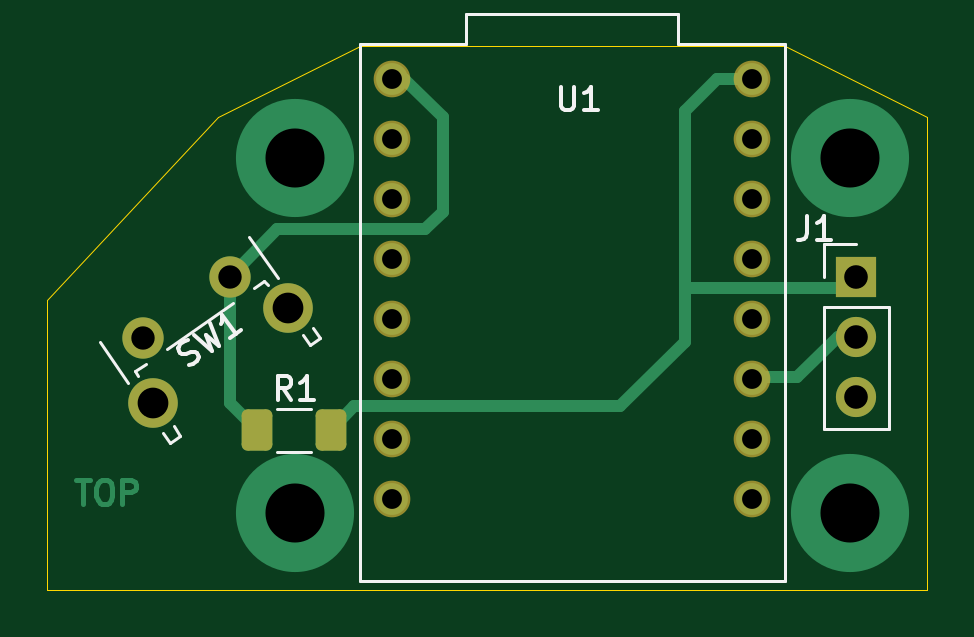
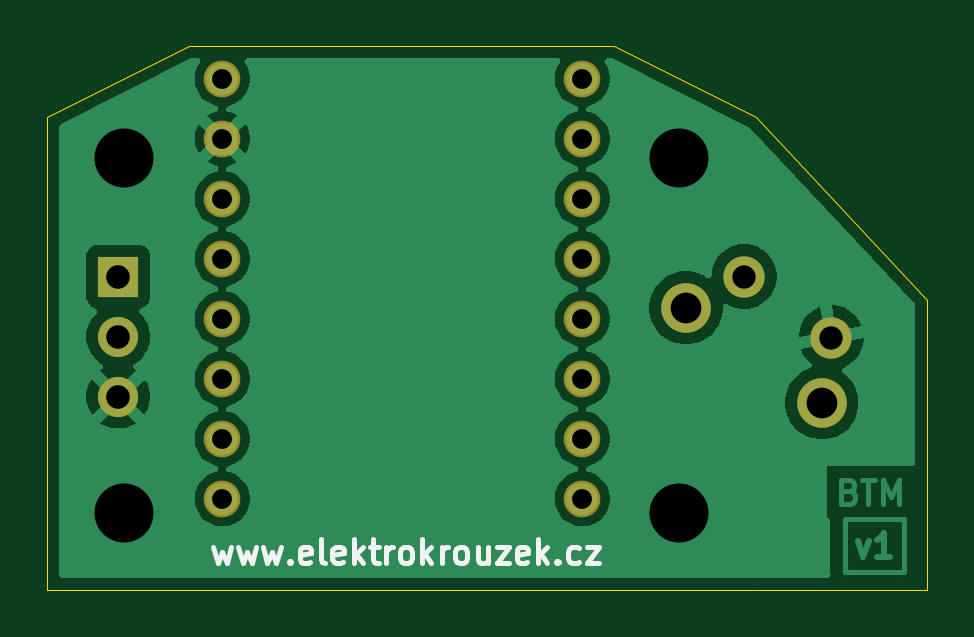
Circuit board: 11 layer files. Board 37.2 x 23.0 mm.
- bottom_copper: rgb_lamp-B_Cu.gbl (44979 bytes)
- bottom_mask: rgb_lamp-B_Mask.gbs (1224 bytes)
- paste: rgb_lamp-B_Paste.gbp (453 bytes)
- bottom_silk: rgb_lamp-B_Silkscreen.gbo (7810 bytes)
- outline: rgb_lamp-Edge_Cuts.gm1 (889 bytes)
- top_copper: rgb_lamp-F_Cu.gtl (6178 bytes)
- top_mask: rgb_lamp-F_Mask.gts (1948 bytes)
- paste: rgb_lamp-F_Paste.gtp (1177 bytes)
- top_silk: rgb_lamp-F_Silkscreen.gto (5539 bytes)
- drill: rgb_lamp-NPTH.drl (264 bytes)
- drill: rgb_lamp-PTH.drl (998 bytes)

=== bottom_copper: rgb_lamp-B_Cu.gbl (44979 bytes, source omitted) ===
=== bottom_mask: rgb_lamp-B_Mask.gbs ===
%TF.GenerationSoftware,KiCad,Pcbnew,10.0.3*%
%TF.CreationDate,2026-07-22T21:37:07+02:00*%
%TF.ProjectId,rgb_lamp,7267625f-6c61-46d7-902e-6b696361645f,rev?*%
%TF.SameCoordinates,Original*%
%TF.FileFunction,Soldermask,Bot*%
%TF.FilePolarity,Negative*%
%FSLAX46Y46*%
G04 Gerber Fmt 4.6, Leading zero omitted, Abs format (unit mm)*
G04 Created by KiCad (PCBNEW 10.0.3) date 2026-07-22 21:37:07*
%MOMM*%
%LPD*%
G01*
G04 APERTURE LIST*
%ADD10C,1.552000*%
%ADD11C,2.100000*%
%ADD12C,1.750000*%
%ADD13R,1.700000X1.700000*%
%ADD14C,1.700000*%
G04 APERTURE END LIST*
D10*
%TO.C,U1*%
X159095000Y-89625000D03*
X159095000Y-92165000D03*
X159095000Y-94705000D03*
X159095000Y-97245000D03*
X159095000Y-99785000D03*
X159095000Y-102325000D03*
X159095000Y-104865000D03*
X159095000Y-107405000D03*
X143855000Y-107405000D03*
X143855000Y-104865000D03*
X143855000Y-102325000D03*
X143855000Y-99785000D03*
X143855000Y-97245000D03*
X143855000Y-94705000D03*
X143855000Y-92165000D03*
X143855000Y-89625000D03*
%TD*%
D11*
%TO.C,SW1*%
X133718080Y-103337753D03*
X139460336Y-99316982D03*
D12*
X133313815Y-100581094D03*
X137000000Y-98000000D03*
%TD*%
D13*
%TO.C,J1*%
X163500000Y-98000000D03*
D14*
X163500000Y-100540000D03*
X163500000Y-103080000D03*
%TD*%
M02*

=== paste: rgb_lamp-B_Paste.gbp ===
%TF.GenerationSoftware,KiCad,Pcbnew,10.0.3*%
%TF.CreationDate,2026-07-22T21:37:07+02:00*%
%TF.ProjectId,rgb_lamp,7267625f-6c61-46d7-902e-6b696361645f,rev?*%
%TF.SameCoordinates,Original*%
%TF.FileFunction,Paste,Bot*%
%TF.FilePolarity,Positive*%
%FSLAX46Y46*%
G04 Gerber Fmt 4.6, Leading zero omitted, Abs format (unit mm)*
G04 Created by KiCad (PCBNEW 10.0.3) date 2026-07-22 21:37:07*
%MOMM*%
%LPD*%
G01*
G04 APERTURE LIST*
G04 APERTURE END LIST*
M02*

=== bottom_silk: rgb_lamp-B_Silkscreen.gbo (7810 bytes, source omitted) ===
=== outline: rgb_lamp-Edge_Cuts.gm1 ===
%TF.GenerationSoftware,KiCad,Pcbnew,10.0.3*%
%TF.CreationDate,2026-07-22T21:37:07+02:00*%
%TF.ProjectId,rgb_lamp,7267625f-6c61-46d7-902e-6b696361645f,rev?*%
%TF.SameCoordinates,Original*%
%TF.FileFunction,Profile,NP*%
%FSLAX46Y46*%
G04 Gerber Fmt 4.6, Leading zero omitted, Abs format (unit mm)*
G04 Created by KiCad (PCBNEW 10.0.3) date 2026-07-22 21:37:07*
%MOMM*%
%LPD*%
G01*
G04 APERTURE LIST*
%TA.AperFunction,Profile*%
%ADD10C,0.050000*%
%TD*%
G04 APERTURE END LIST*
D10*
X136500000Y-111250000D02*
X129250000Y-111250000D01*
X129250000Y-99000000D02*
X129250000Y-111250000D01*
X136500000Y-91250000D02*
X129250000Y-99000000D01*
X166500000Y-111250000D02*
X136500000Y-111250000D01*
X136500000Y-91250000D02*
X142500000Y-88250000D01*
X166500000Y-91250000D02*
X166500000Y-111250000D01*
X160500000Y-88250000D02*
X166500000Y-91250000D01*
X142500000Y-88250000D02*
X160500000Y-88250000D01*
M02*

=== top_copper: rgb_lamp-F_Cu.gtl (6178 bytes, source omitted) ===
=== top_mask: rgb_lamp-F_Mask.gts (1948 bytes, source withheld) ===
=== paste: rgb_lamp-F_Paste.gtp (1177 bytes, source withheld) ===
=== top_silk: rgb_lamp-F_Silkscreen.gto ===
%TF.GenerationSoftware,KiCad,Pcbnew,10.0.3*%
%TF.CreationDate,2026-07-22T21:37:07+02:00*%
%TF.ProjectId,rgb_lamp,7267625f-6c61-46d7-902e-6b696361645f,rev?*%
%TF.SameCoordinates,Original*%
%TF.FileFunction,Legend,Top*%
%TF.FilePolarity,Positive*%
%FSLAX46Y46*%
G04 Gerber Fmt 4.6, Leading zero omitted, Abs format (unit mm)*
G04 Created by KiCad (PCBNEW 10.0.3) date 2026-07-22 21:37:07*
%MOMM*%
%LPD*%
G01*
G04 APERTURE LIST*
%ADD10C,0.150000*%
%ADD11C,0.127000*%
%ADD12C,0.120000*%
G04 APERTURE END LIST*
D10*
X150988095Y-89954819D02*
X150988095Y-90764342D01*
X150988095Y-90764342D02*
X151035714Y-90859580D01*
X151035714Y-90859580D02*
X151083333Y-90907200D01*
X151083333Y-90907200D02*
X151178571Y-90954819D01*
X151178571Y-90954819D02*
X151369047Y-90954819D01*
X151369047Y-90954819D02*
X151464285Y-90907200D01*
X151464285Y-90907200D02*
X151511904Y-90859580D01*
X151511904Y-90859580D02*
X151559523Y-90764342D01*
X151559523Y-90764342D02*
X151559523Y-89954819D01*
X152559523Y-90954819D02*
X151988095Y-90954819D01*
X152273809Y-90954819D02*
X152273809Y-89954819D01*
X152273809Y-89954819D02*
X152178571Y-90097676D01*
X152178571Y-90097676D02*
X152083333Y-90192914D01*
X152083333Y-90192914D02*
X151988095Y-90240533D01*
X139583333Y-103204819D02*
X139250000Y-102728628D01*
X139011905Y-103204819D02*
X139011905Y-102204819D01*
X139011905Y-102204819D02*
X139392857Y-102204819D01*
X139392857Y-102204819D02*
X139488095Y-102252438D01*
X139488095Y-102252438D02*
X139535714Y-102300057D01*
X139535714Y-102300057D02*
X139583333Y-102395295D01*
X139583333Y-102395295D02*
X139583333Y-102538152D01*
X139583333Y-102538152D02*
X139535714Y-102633390D01*
X139535714Y-102633390D02*
X139488095Y-102681009D01*
X139488095Y-102681009D02*
X139392857Y-102728628D01*
X139392857Y-102728628D02*
X139011905Y-102728628D01*
X140535714Y-103204819D02*
X139964286Y-103204819D01*
X140250000Y-103204819D02*
X140250000Y-102204819D01*
X140250000Y-102204819D02*
X140154762Y-102347676D01*
X140154762Y-102347676D02*
X140059524Y-102442914D01*
X140059524Y-102442914D02*
X139964286Y-102490533D01*
X135261874Y-101765049D02*
X135406208Y-101722117D01*
X135406208Y-101722117D02*
X135601245Y-101585551D01*
X135601245Y-101585551D02*
X135651946Y-101491918D01*
X135651946Y-101491918D02*
X135663640Y-101425597D01*
X135663640Y-101425597D02*
X135648021Y-101320270D01*
X135648021Y-101320270D02*
X135593395Y-101242255D01*
X135593395Y-101242255D02*
X135499761Y-101191554D01*
X135499761Y-101191554D02*
X135433441Y-101179860D01*
X135433441Y-101179860D02*
X135328113Y-101195479D01*
X135328113Y-101195479D02*
X135144771Y-101265724D01*
X135144771Y-101265724D02*
X135039443Y-101281344D01*
X135039443Y-101281344D02*
X134973123Y-101269649D01*
X134973123Y-101269649D02*
X134879489Y-101218948D01*
X134879489Y-101218948D02*
X134824863Y-101140934D01*
X134824863Y-101140934D02*
X134809244Y-101035606D01*
X134809244Y-101035606D02*
X134820938Y-100969286D01*
X134820938Y-100969286D02*
X134871639Y-100875652D01*
X134871639Y-100875652D02*
X135066675Y-100739086D01*
X135066675Y-100739086D02*
X135211010Y-100696154D01*
X135456748Y-100465955D02*
X136225360Y-101148541D01*
X136225360Y-101148541D02*
X135971692Y-100454180D01*
X135971692Y-100454180D02*
X136537418Y-100930035D01*
X136537418Y-100930035D02*
X136158878Y-99974318D01*
X137473592Y-100274520D02*
X137005505Y-100602278D01*
X137239549Y-100438399D02*
X136665972Y-99619247D01*
X136665972Y-99619247D02*
X136669897Y-99790895D01*
X136669897Y-99790895D02*
X136646509Y-99923535D01*
X136646509Y-99923535D02*
X136595808Y-100017169D01*
X161416666Y-95454819D02*
X161416666Y-96169104D01*
X161416666Y-96169104D02*
X161369047Y-96311961D01*
X161369047Y-96311961D02*
X161273809Y-96407200D01*
X161273809Y-96407200D02*
X161130952Y-96454819D01*
X161130952Y-96454819D02*
X161035714Y-96454819D01*
X162416666Y-96454819D02*
X161845238Y-96454819D01*
X162130952Y-96454819D02*
X162130952Y-95454819D01*
X162130952Y-95454819D02*
X162035714Y-95597676D01*
X162035714Y-95597676D02*
X161940476Y-95692914D01*
X161940476Y-95692914D02*
X161845238Y-95740533D01*
%TO.C,U1*%
D11*
X146975000Y-88175000D02*
X142475000Y-88175000D01*
X146975000Y-86875000D02*
X146975000Y-88175000D01*
X155975000Y-86875000D02*
X155975000Y-88175000D01*
X155975000Y-86875000D02*
X146975000Y-86875000D01*
X142475000Y-110875000D02*
X142475000Y-88175000D01*
X160475000Y-88175000D02*
X155975000Y-88175000D01*
X160475000Y-110875000D02*
X160475000Y-88175000D01*
X160475000Y-110875000D02*
X142475000Y-110875000D01*
%TO.C,R1*%
D12*
X140427064Y-105410000D02*
X138972936Y-105410000D01*
X140427064Y-103590000D02*
X138972936Y-103590000D01*
%TO.C,SW1*%
X131478761Y-100767315D02*
X132683272Y-102487534D01*
X134174571Y-104617330D02*
X134467095Y-105035097D01*
X134467095Y-105035097D02*
X134893053Y-104736838D01*
X132977308Y-102000870D02*
X133109231Y-102189275D01*
X132977308Y-102000870D02*
X133419650Y-101691138D01*
X134600529Y-104319070D02*
X134893053Y-104736838D01*
X134320718Y-101060205D02*
X137105834Y-99110045D01*
X138006903Y-98479110D02*
X138449243Y-98169380D01*
X138449243Y-98169380D02*
X138581167Y-98357784D01*
X140072465Y-100487580D02*
X140364989Y-100905347D01*
X140364989Y-100905347D02*
X140790948Y-100607088D01*
X137802615Y-96339305D02*
X139007127Y-98059525D01*
X140498424Y-100189319D02*
X140790948Y-100607088D01*
%TO.C,J1*%
X162120000Y-96620000D02*
X163500000Y-96620000D01*
X162120000Y-98000000D02*
X162120000Y-96620000D01*
X162120000Y-99270000D02*
X162120000Y-104460000D01*
X162120000Y-99270000D02*
X164880000Y-99270000D01*
X162120000Y-104460000D02*
X164880000Y-104460000D01*
X164880000Y-99270000D02*
X164880000Y-104460000D01*
%TD*%
M02*

=== drill: rgb_lamp-NPTH.drl ===
M48
; DRILL file KiCad 10.0.3 date 2026-07-22T21:37:22
; FORMAT={-:-/ absolute / metric / decimal}
; #@! TF.CreationDate,2026-07-22T21:37:22+02:00
; #@! TF.GenerationSoftware,Kicad,Pcbnew,10.0.3
; #@! TF.FileFunction,NonPlated,1,2,NPTH
FMAT,2
METRIC
%
G90
G05
M30

=== drill: rgb_lamp-PTH.drl ===
M48
; DRILL file KiCad 10.0.3 date 2026-07-22T21:37:22
; FORMAT={-:-/ absolute / metric / decimal}
; #@! TF.CreationDate,2026-07-22T21:37:22+02:00
; #@! TF.GenerationSoftware,Kicad,Pcbnew,10.0.3
; #@! TF.FileFunction,Plated,1,2,PTH
FMAT,2
METRIC
; #@! TA.AperFunction,Plated,PTH,ComponentDrill
T1C0.840
; #@! TA.AperFunction,Plated,PTH,ComponentDrill
T2C0.990
; #@! TA.AperFunction,Plated,PTH,ComponentDrill
T3C1.000
; #@! TA.AperFunction,Plated,PTH,ComponentDrill
T4C1.300
; #@! TA.AperFunction,Plated,PTH,ViaDrill
T5C2.500
%
G90
G05
T1
X143.855Y-89.625
X143.855Y-92.165
X143.855Y-94.705
X143.855Y-97.245
X143.855Y-99.785
X143.855Y-102.325
X143.855Y-104.865
X143.855Y-107.405
X159.095Y-89.625
X159.095Y-92.165
X159.095Y-94.705
X159.095Y-97.245
X159.095Y-99.785
X159.095Y-102.325
X159.095Y-104.865
X159.095Y-107.405
T2
X133.314Y-100.581
X137.0Y-98.0
T3
X163.5Y-98.0
X163.5Y-100.54
X163.5Y-103.08
T4
X133.718Y-103.338
X139.46Y-99.317
T5
X139.75Y-93.0
X139.75Y-108.0
X163.25Y-93.0
X163.25Y-108.0
M30
